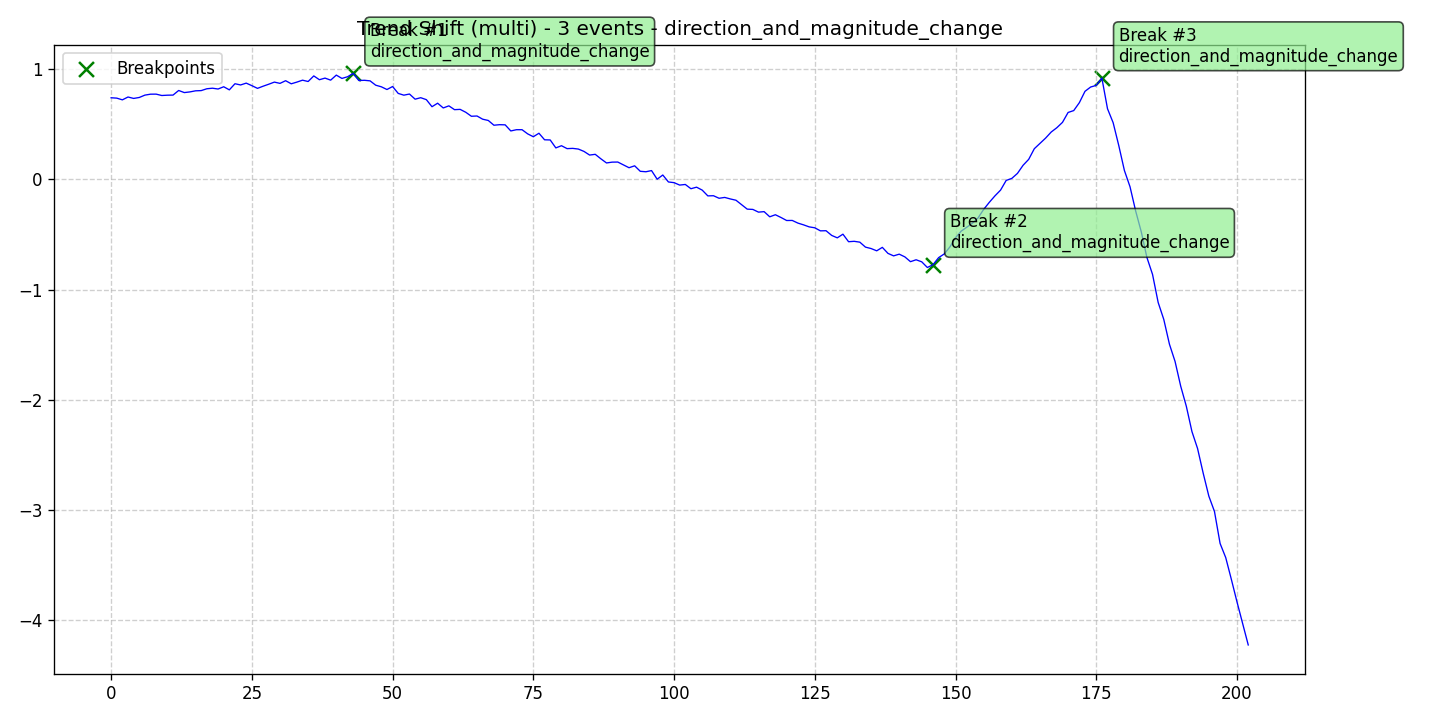

Values plotted in this chart, from the file beside it:
data, stationary, det_lin_up, det_lin_down, det_quad, det_cubic, det_exp, det_damped, stoc_trend, volatility, single_seas, multiple_seas, point_anom_single, point_anom_multi, collect_anom, context_anom, mean_shift, var_shift, trend_shift, date, is_break, is_anomaly, is_multi, location_beginning
0.7413, 0, 0, 0, 0, 0, 0, 0, 0, 0, 0, 0, 0, 0, 0, 0, 0, 0, 1, 2020-01-01, 0, 0, 1, 0
0.738, 0, 0, 0, 0, 0, 0, 0, 0, 0, 0, 0, 0, 0, 0, 0, 0, 0, 1, 2020-01-02, 0, 0, 1, 0
0.7224, 0, 0, 0, 0, 0, 0, 0, 0, 0, 0, 0, 0, 0, 0, 0, 0, 0, 1, 2020-01-03, 0, 0, 1, 0
0.7482, 0, 0, 0, 0, 0, 0, 0, 0, 0, 0, 0, 0, 0, 0, 0, 0, 0, 1, 2020-01-04, 0, 0, 1, 0
0.7353, 0, 0, 0, 0, 0, 0, 0, 0, 0, 0, 0, 0, 0, 0, 0, 0, 0, 1, 2020-01-05, 0, 0, 1, 0
0.744, 0, 0, 0, 0, 0, 0, 0, 0, 0, 0, 0, 0, 0, 0, 0, 0, 0, 1, 2020-01-06, 0, 0, 1, 0
0.7653, 0, 0, 0, 0, 0, 0, 0, 0, 0, 0, 0, 0, 0, 0, 0, 0, 0, 1, 2020-01-07, 0, 0, 1, 0
0.7738, 0, 0, 0, 0, 0, 0, 0, 0, 0, 0, 0, 0, 0, 0, 0, 0, 0, 1, 2020-01-08, 0, 0, 1, 0
0.7743, 0, 0, 0, 0, 0, 0, 0, 0, 0, 0, 0, 0, 0, 0, 0, 0, 0, 1, 2020-01-09, 0, 0, 1, 0
0.7618, 0, 0, 0, 0, 0, 0, 0, 0, 0, 0, 0, 0, 0, 0, 0, 0, 0, 1, 2020-01-10, 0, 0, 1, 0
0.7647, 0, 0, 0, 0, 0, 0, 0, 0, 0, 0, 0, 0, 0, 0, 0, 0, 0, 1, 2020-01-11, 0, 0, 1, 0
0.7657, 0, 0, 0, 0, 0, 0, 0, 0, 0, 0, 0, 0, 0, 0, 0, 0, 0, 1, 2020-01-12, 0, 0, 1, 0
0.8075, 0, 0, 0, 0, 0, 0, 0, 0, 0, 0, 0, 0, 0, 0, 0, 0, 0, 1, 2020-01-13, 0, 0, 1, 0
0.7885, 0, 0, 0, 0, 0, 0, 0, 0, 0, 0, 0, 0, 0, 0, 0, 0, 0, 1, 2020-01-14, 0, 0, 1, 0
0.7945, 0, 0, 0, 0, 0, 0, 0, 0, 0, 0, 0, 0, 0, 0, 0, 0, 0, 1, 2020-01-15, 0, 0, 1, 0
0.8044, 0, 0, 0, 0, 0, 0, 0, 0, 0, 0, 0, 0, 0, 0, 0, 0, 0, 1, 2020-01-16, 0, 0, 1, 0
0.8064, 0, 0, 0, 0, 0, 0, 0, 0, 0, 0, 0, 0, 0, 0, 0, 0, 0, 1, 2020-01-17, 0, 0, 1, 0
0.823, 0, 0, 0, 0, 0, 0, 0, 0, 0, 0, 0, 0, 0, 0, 0, 0, 0, 1, 2020-01-18, 0, 0, 1, 0
0.8281, 0, 0, 0, 0, 0, 0, 0, 0, 0, 0, 0, 0, 0, 0, 0, 0, 0, 1, 2020-01-19, 0, 0, 1, 0
0.8208, 0, 0, 0, 0, 0, 0, 0, 0, 0, 0, 0, 0, 0, 0, 0, 0, 0, 1, 2020-01-20, 0, 0, 1, 0
0.8414, 0, 0, 0, 0, 0, 0, 0, 0, 0, 0, 0, 0, 0, 0, 0, 0, 0, 1, 2020-01-21, 0, 0, 1, 0
0.8131, 0, 0, 0, 0, 0, 0, 0, 0, 0, 0, 0, 0, 0, 0, 0, 0, 0, 1, 2020-01-22, 0, 0, 1, 0
0.8687, 0, 0, 0, 0, 0, 0, 0, 0, 0, 0, 0, 0, 0, 0, 0, 0, 0, 1, 2020-01-23, 0, 0, 1, 0
0.8576, 0, 0, 0, 0, 0, 0, 0, 0, 0, 0, 0, 0, 0, 0, 0, 0, 0, 1, 2020-01-24, 0, 0, 1, 0
0.8742, 0, 0, 0, 0, 0, 0, 0, 0, 0, 0, 0, 0, 0, 0, 0, 0, 0, 1, 2020-01-25, 0, 0, 1, 0
0.8513, 0, 0, 0, 0, 0, 0, 0, 0, 0, 0, 0, 0, 0, 0, 0, 0, 0, 1, 2020-01-26, 0, 0, 1, 0
0.8268, 0, 0, 0, 0, 0, 0, 0, 0, 0, 0, 0, 0, 0, 0, 0, 0, 0, 1, 2020-01-27, 0, 0, 1, 0
0.8463, 0, 0, 0, 0, 0, 0, 0, 0, 0, 0, 0, 0, 0, 0, 0, 0, 0, 1, 2020-01-28, 0, 0, 1, 0
0.8643, 0, 0, 0, 0, 0, 0, 0, 0, 0, 0, 0, 0, 0, 0, 0, 0, 0, 1, 2020-01-29, 0, 0, 1, 0
0.8835, 0, 0, 0, 0, 0, 0, 0, 0, 0, 0, 0, 0, 0, 0, 0, 0, 0, 1, 2020-01-30, 0, 0, 1, 0
0.872, 0, 0, 0, 0, 0, 0, 0, 0, 0, 0, 0, 0, 0, 0, 0, 0, 0, 1, 2020-01-31, 0, 0, 1, 0
0.8962, 0, 0, 0, 0, 0, 0, 0, 0, 0, 0, 0, 0, 0, 0, 0, 0, 0, 1, 2020-02-01, 0, 0, 1, 0
0.8681, 0, 0, 0, 0, 0, 0, 0, 0, 0, 0, 0, 0, 0, 0, 0, 0, 0, 1, 2020-02-02, 0, 0, 1, 0
0.8836, 0, 0, 0, 0, 0, 0, 0, 0, 0, 0, 0, 0, 0, 0, 0, 0, 0, 1, 2020-02-03, 0, 0, 1, 0
0.9009, 0, 0, 0, 0, 0, 0, 0, 0, 0, 0, 0, 0, 0, 0, 0, 0, 0, 1, 2020-02-04, 0, 0, 1, 0
0.8889, 0, 0, 0, 0, 0, 0, 0, 0, 0, 0, 0, 0, 0, 0, 0, 0, 0, 1, 2020-02-05, 0, 0, 1, 0
0.9397, 0, 0, 0, 0, 0, 0, 0, 0, 0, 0, 0, 0, 0, 0, 0, 0, 0, 1, 2020-02-06, 0, 0, 1, 0
0.9051, 0, 0, 0, 0, 0, 0, 0, 0, 0, 0, 0, 0, 0, 0, 0, 0, 0, 1, 2020-02-07, 0, 0, 1, 0
0.9199, 0, 0, 0, 0, 0, 0, 0, 0, 0, 0, 0, 0, 0, 0, 0, 0, 0, 1, 2020-02-08, 0, 0, 1, 0
0.9013, 0, 0, 0, 0, 0, 0, 0, 0, 0, 0, 0, 0, 0, 0, 0, 0, 0, 1, 2020-02-09, 0, 0, 1, 0
0.947, 0, 0, 0, 0, 0, 0, 0, 0, 0, 0, 0, 0, 0, 0, 0, 0, 0, 1, 2020-02-10, 0, 0, 1, 0
0.917, 0, 0, 0, 0, 0, 0, 0, 0, 0, 0, 0, 0, 0, 0, 0, 0, 0, 1, 2020-02-11, 0, 0, 1, 0
0.9321, 0, 0, 0, 0, 0, 0, 0, 0, 0, 0, 0, 0, 0, 0, 0, 0, 0, 1, 2020-02-12, 0, 0, 1, 0
0.9627, 0, 0, 0, 0, 0, 0, 0, 0, 0, 0, 0, 0, 0, 0, 0, 0, 0, 1, 2020-02-13, 1, 0, 1, 0
0.8978, 0, 0, 0, 0, 0, 0, 0, 0, 0, 0, 0, 0, 0, 0, 0, 0, 0, 1, 2020-02-14, 0, 0, 1, 0
0.8999, 0, 0, 0, 0, 0, 0, 0, 0, 0, 0, 0, 0, 0, 0, 0, 0, 0, 1, 2020-02-15, 0, 0, 1, 0
0.8949, 0, 0, 0, 0, 0, 0, 0, 0, 0, 0, 0, 0, 0, 0, 0, 0, 0, 1, 2020-02-16, 0, 0, 1, 0
0.8554, 0, 0, 0, 0, 0, 0, 0, 0, 0, 0, 0, 0, 0, 0, 0, 0, 0, 1, 2020-02-17, 0, 0, 1, 0
0.8409, 0, 0, 0, 0, 0, 0, 0, 0, 0, 0, 0, 0, 0, 0, 0, 0, 0, 1, 2020-02-18, 0, 0, 1, 0
0.8162, 0, 0, 0, 0, 0, 0, 0, 0, 0, 0, 0, 0, 0, 0, 0, 0, 0, 1, 2020-02-19, 0, 0, 1, 0
0.8436, 0, 0, 0, 0, 0, 0, 0, 0, 0, 0, 0, 0, 0, 0, 0, 0, 0, 1, 2020-02-20, 0, 0, 1, 0
0.7809, 0, 0, 0, 0, 0, 0, 0, 0, 0, 0, 0, 0, 0, 0, 0, 0, 0, 1, 2020-02-21, 0, 0, 1, 0
0.7649, 0, 0, 0, 0, 0, 0, 0, 0, 0, 0, 0, 0, 0, 0, 0, 0, 0, 1, 2020-02-22, 0, 0, 1, 0
0.7752, 0, 0, 0, 0, 0, 0, 0, 0, 0, 0, 0, 0, 0, 0, 0, 0, 0, 1, 2020-02-23, 0, 0, 1, 0
0.7285, 0, 0, 0, 0, 0, 0, 0, 0, 0, 0, 0, 0, 0, 0, 0, 0, 0, 1, 2020-02-24, 0, 0, 1, 0
0.7419, 0, 0, 0, 0, 0, 0, 0, 0, 0, 0, 0, 0, 0, 0, 0, 0, 0, 1, 2020-02-25, 0, 0, 1, 0
0.7241, 0, 0, 0, 0, 0, 0, 0, 0, 0, 0, 0, 0, 0, 0, 0, 0, 0, 1, 2020-02-26, 0, 0, 1, 0
0.6601, 0, 0, 0, 0, 0, 0, 0, 0, 0, 0, 0, 0, 0, 0, 0, 0, 0, 1, 2020-02-27, 0, 0, 1, 0
0.692, 0, 0, 0, 0, 0, 0, 0, 0, 0, 0, 0, 0, 0, 0, 0, 0, 0, 1, 2020-02-28, 0, 0, 1, 0
0.6489, 0, 0, 0, 0, 0, 0, 0, 0, 0, 0, 0, 0, 0, 0, 0, 0, 0, 1, 2020-02-29, 0, 0, 1, 0
... 143 more rows
